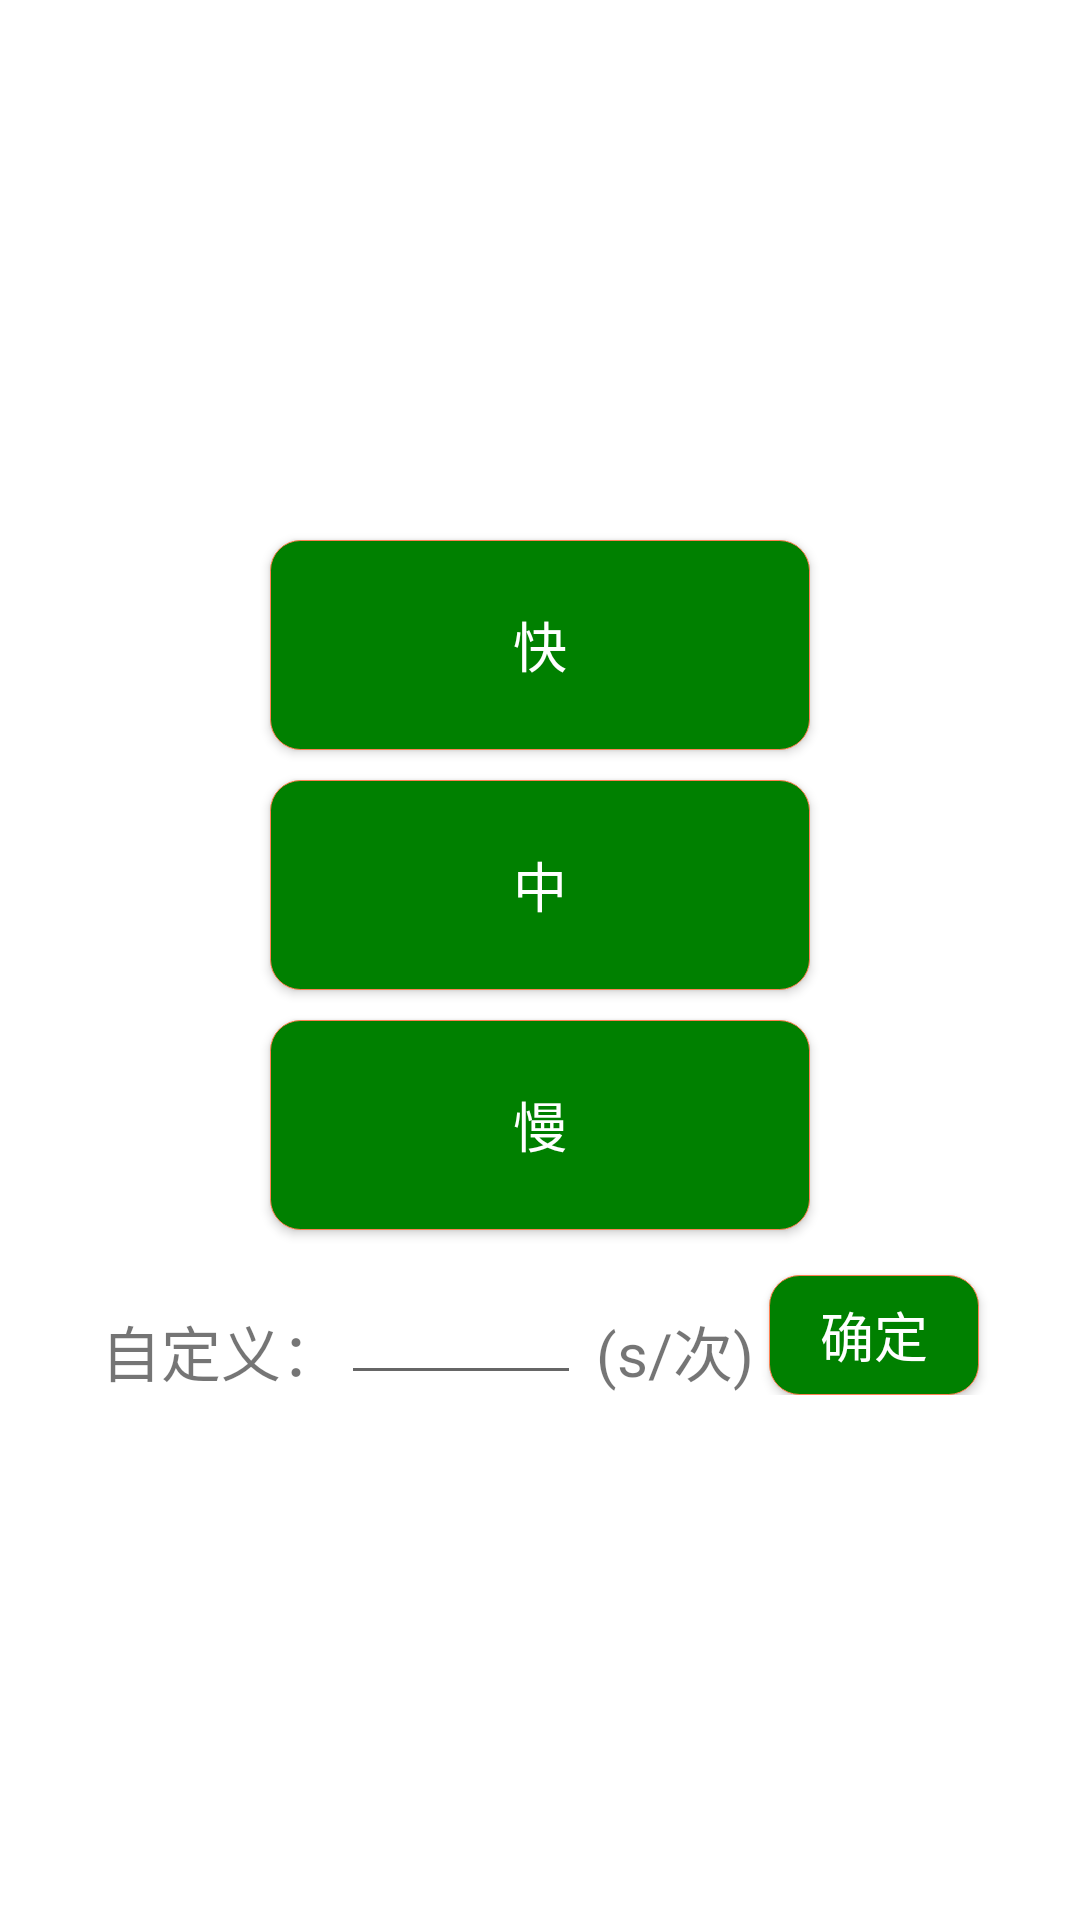

Here is an Android app screen rendered from its layout file. Give the layout XML and the strings, colors and styles it references.
<!-- AndroidManifest.xml: application theme AppTheme -->
<!-- res/layout/fragment_user_setting.xml -->
<?xml version="1.0" encoding="utf-8"?>
<LinearLayout xmlns:android="http://schemas.android.com/apk/res/android"
    xmlns:tools="http://schemas.android.com/tools"
    android:layout_width="match_parent"
    android:layout_height="match_parent"
    tools:context=".activitys.fragment.f_user_setting"
    android:orientation="vertical"
    android:background="@color/white">

    <LinearLayout
        android:layout_width="match_parent"
        android:layout_height="match_parent"
        android:gravity="center|center_horizontal"
        android:orientation="vertical"
        tools:layout_editor_absoluteX="16dp"
        tools:layout_editor_absoluteY="-30dp">


        <LinearLayout
            android:layout_width="420dp"
            android:layout_height="80dp"
            android:gravity="center"
            android:orientation="vertical">//线性布局方向

            <Button
                android:id="@+id/btn_setting_fast"
                android:layout_width="180dp"
                android:layout_height="70dp"
                android:background="@drawable/btn_bg_red"
                android:text="快"
                android:textColor="@color/white"
                android:textSize="18sp" />
        </LinearLayout>

        <LinearLayout
            android:layout_width="420dp"
            android:layout_height="80dp"
            android:gravity="center"
            android:orientation="vertical">

            <Button
                android:id="@+id/btn_setting_middle"
                android:layout_width="180dp"
                android:layout_height="70dp"
                android:background="@drawable/btn_bg_red"
                android:text="中"
                android:textColor="@color/white"
                android:textSize="18sp" />
        </LinearLayout>

        <LinearLayout
            android:layout_width="420dp"
            android:layout_height="80dp"
            android:gravity="center"
            android:orientation="vertical">

            <Button
                android:id="@+id/btn_setting_slow"
                android:layout_width="180dp"
                android:layout_height="70dp"
                android:background="@drawable/btn_bg_red"
                android:text="慢"
                android:textColor="@color/white"
                android:textSize="18sp" />
        </LinearLayout>

        <LinearLayout
            android:layout_width="420dp"
            android:layout_height="50dp"
            android:gravity="center"
            android:orientation="horizontal">

            <TextView
                android:layout_width="wrap_content"
                android:layout_height="match_parent"
                android:text="自定义："
                android:gravity="bottom"
                android:textSize="20sp"/>

            <EditText
                android:id="@+id/et_setting_speed"
                android:layout_width="80dp"
                android:layout_height="match_parent"
                android:textSize="20sp"/>

            <TextView
                android:layout_width="wrap_content"
                android:layout_height="match_parent"
                android:text=" (s/次) "
                android:gravity="bottom"
                android:textSize="20sp"/>

            <Button
                android:id="@+id/btn_setting_sure"
                android:layout_width="70dp"
                android:layout_height="40dp"
                android:layout_gravity="bottom"
                android:background="@drawable/btn_bg_red"
                android:text="确定"
                android:textColor="@color/white"
                android:textSize="18sp" />
        </LinearLayout>

    </LinearLayout>

</LinearLayout>
<!-- resources referenced by this layout -->
<resources>
  <color name="white">#ffffff</color>
  <!-- drawable btn_bg_red (drawable) -->
  <?xml version="1.0" encoding="utf-8"?>
  <selector xmlns:android="http://schemas.android.com/apk/res/android">
      
      
      
      
      
      
      
      <item>
          <shape android:shape="rectangle">
              <stroke android:width="1px" android:color="@color/coral" />
              <corners android:radius="10dp" />
              <solid android:color="@color/green" />
          </shape>
      </item>
  </selector>
  <style name="AppTheme" parent="Theme.AppCompat.Light.DarkActionBar">
          
          <item name="colorPrimary">@color/colorPrimary</item>
          <item name="colorPrimaryDark">@color/colorPrimaryDark</item>
          <item name="colorAccent">@color/colorAccent</item>
      </style>
  <color name="coral">#ff7f50</color>
  <color name="green">#008000</color>
  <color name="colorPrimary">#008577</color>
  <color name="colorPrimaryDark">#00574B</color>
  <color name="colorAccent">#D81B60</color>
</resources>
